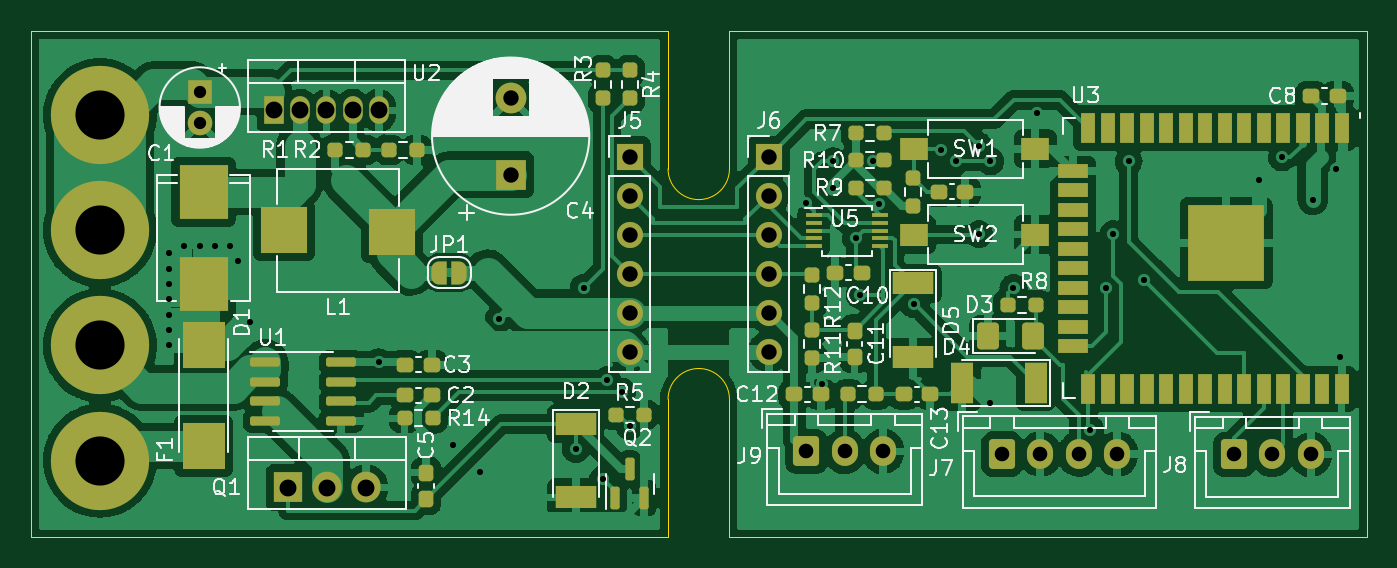
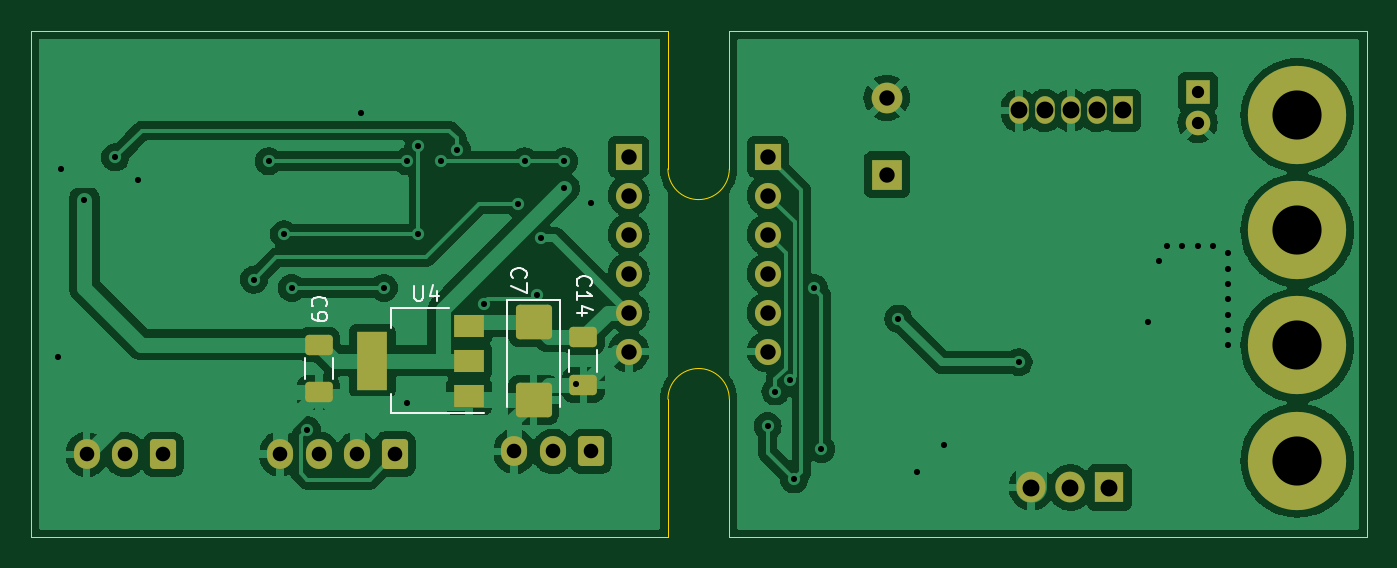
Circuit board: 11 layer files. Board 87.0 x 33.0 mm.
- bottom_copper: batmon-B_Cu.gbl (139523 bytes)
- bottom_mask: batmon-B_Mask.gbs (3161 bytes)
- paste: batmon-B_Paste.gbp (1644 bytes)
- bottom_silk: batmon-B_Silkscreen.gbo (6384 bytes)
- outline: batmon-Edge_Cuts.gm1 (1607 bytes)
- top_copper: batmon-F_Cu.gtl (220604 bytes)
- top_mask: batmon-F_Mask.gts (8450 bytes)
- paste: batmon-F_Paste.gtp (5932 bytes)
- top_silk: batmon-F_Silkscreen.gto (66471 bytes)
- drill: batmon-NPTH.drl (330 bytes)
- drill: batmon-PTH.drl (2049 bytes)

=== bottom_copper: batmon-B_Cu.gbl (139523 bytes, source omitted) ===
=== bottom_mask: batmon-B_Mask.gbs (3161 bytes, source withheld) ===
=== paste: batmon-B_Paste.gbp (1644 bytes, source withheld) ===
=== bottom_silk: batmon-B_Silkscreen.gbo ===
G04 #@! TF.GenerationSoftware,KiCad,Pcbnew,6.0.1-79c1e3a40b~116~ubuntu20.04.1*
G04 #@! TF.CreationDate,2022-01-24T19:15:43+00:00*
G04 #@! TF.ProjectId,batmon,6261746d-6f6e-42e6-9b69-6361645f7063,rev?*
G04 #@! TF.SameCoordinates,Original*
G04 #@! TF.FileFunction,Legend,Bot*
G04 #@! TF.FilePolarity,Positive*
%FSLAX46Y46*%
G04 Gerber Fmt 4.6, Leading zero omitted, Abs format (unit mm)*
G04 Created by KiCad (PCBNEW 6.0.1-79c1e3a40b~116~ubuntu20.04.1) date 2022-01-24 19:15:43*
%MOMM*%
%LPD*%
G01*
G04 APERTURE LIST*
G04 Aperture macros list*
%AMRoundRect*
0 Rectangle with rounded corners*
0 $1 Rounding radius*
0 $2 $3 $4 $5 $6 $7 $8 $9 X,Y pos of 4 corners*
0 Add a 4 corners polygon primitive as box body*
4,1,4,$2,$3,$4,$5,$6,$7,$8,$9,$2,$3,0*
0 Add four circle primitives for the rounded corners*
1,1,$1+$1,$2,$3*
1,1,$1+$1,$4,$5*
1,1,$1+$1,$6,$7*
1,1,$1+$1,$8,$9*
0 Add four rect primitives between the rounded corners*
20,1,$1+$1,$2,$3,$4,$5,0*
20,1,$1+$1,$4,$5,$6,$7,0*
20,1,$1+$1,$6,$7,$8,$9,0*
20,1,$1+$1,$8,$9,$2,$3,0*%
G04 Aperture macros list end*
%ADD10C,0.150000*%
%ADD11C,0.120000*%
%ADD12RoundRect,0.250000X-0.600000X-0.725000X0.600000X-0.725000X0.600000X0.725000X-0.600000X0.725000X0*%
%ADD13O,1.700000X1.950000*%
%ADD14R,1.700000X1.700000*%
%ADD15O,1.700000X1.700000*%
%ADD16R,1.275000X1.800000*%
%ADD17O,1.275000X1.800000*%
%ADD18R,2.000000X2.000000*%
%ADD19C,2.000000*%
%ADD20C,6.400000*%
%ADD21R,1.600000X1.600000*%
%ADD22C,1.600000*%
%ADD23R,1.905000X2.000000*%
%ADD24O,1.905000X2.000000*%
%ADD25RoundRect,0.250000X-0.650000X0.412500X-0.650000X-0.412500X0.650000X-0.412500X0.650000X0.412500X0*%
%ADD26R,2.000000X1.500000*%
%ADD27R,2.000000X3.800000*%
%ADD28RoundRect,0.250000X-0.925000X0.875000X-0.925000X-0.875000X0.925000X-0.875000X0.925000X0.875000X0*%
G04 APERTURE END LIST*
D10*
X216357142Y-116107142D02*
X216404761Y-116059523D01*
X216452380Y-115916666D01*
X216452380Y-115821428D01*
X216404761Y-115678571D01*
X216309523Y-115583333D01*
X216214285Y-115535714D01*
X216023809Y-115488095D01*
X215880952Y-115488095D01*
X215690476Y-115535714D01*
X215595238Y-115583333D01*
X215500000Y-115678571D01*
X215452380Y-115821428D01*
X215452380Y-115916666D01*
X215500000Y-116059523D01*
X215547619Y-116107142D01*
X216452380Y-117059523D02*
X216452380Y-116488095D01*
X216452380Y-116773809D02*
X215452380Y-116773809D01*
X215595238Y-116678571D01*
X215690476Y-116583333D01*
X215738095Y-116488095D01*
X215785714Y-117916666D02*
X216452380Y-117916666D01*
X215404761Y-117678571D02*
X216119047Y-117440476D01*
X216119047Y-118059523D01*
X227011904Y-116096380D02*
X227011904Y-116905904D01*
X226964285Y-117001142D01*
X226916666Y-117048761D01*
X226821428Y-117096380D01*
X226630952Y-117096380D01*
X226535714Y-117048761D01*
X226488095Y-117001142D01*
X226440476Y-116905904D01*
X226440476Y-116096380D01*
X225535714Y-116429714D02*
X225535714Y-117096380D01*
X225773809Y-116048761D02*
X226011904Y-116763047D01*
X225392857Y-116763047D01*
X220607142Y-115583333D02*
X220654761Y-115535714D01*
X220702380Y-115392857D01*
X220702380Y-115297619D01*
X220654761Y-115154761D01*
X220559523Y-115059523D01*
X220464285Y-115011904D01*
X220273809Y-114964285D01*
X220130952Y-114964285D01*
X219940476Y-115011904D01*
X219845238Y-115059523D01*
X219750000Y-115154761D01*
X219702380Y-115297619D01*
X219702380Y-115392857D01*
X219750000Y-115535714D01*
X219797619Y-115583333D01*
X219702380Y-115916666D02*
X219702380Y-116583333D01*
X220702380Y-116154761D01*
X233607142Y-117461333D02*
X233654761Y-117413714D01*
X233702380Y-117270857D01*
X233702380Y-117175619D01*
X233654761Y-117032761D01*
X233559523Y-116937523D01*
X233464285Y-116889904D01*
X233273809Y-116842285D01*
X233130952Y-116842285D01*
X232940476Y-116889904D01*
X232845238Y-116937523D01*
X232750000Y-117032761D01*
X232702380Y-117175619D01*
X232702380Y-117270857D01*
X232750000Y-117413714D01*
X232797619Y-117461333D01*
X233702380Y-117937523D02*
X233702380Y-118128000D01*
X233654761Y-118223238D01*
X233607142Y-118270857D01*
X233464285Y-118366095D01*
X233273809Y-118413714D01*
X232892857Y-118413714D01*
X232797619Y-118366095D01*
X232750000Y-118318476D01*
X232702380Y-118223238D01*
X232702380Y-118032761D01*
X232750000Y-117937523D01*
X232797619Y-117889904D01*
X232892857Y-117842285D01*
X233130952Y-117842285D01*
X233226190Y-117889904D01*
X233273809Y-117937523D01*
X233321428Y-118032761D01*
X233321428Y-118223238D01*
X233273809Y-118318476D01*
X233226190Y-118366095D01*
X233130952Y-118413714D01*
D11*
X216910000Y-120288748D02*
X216910000Y-121711252D01*
X215090000Y-120288748D02*
X215090000Y-121711252D01*
X224750000Y-117590000D02*
X228510000Y-117590000D01*
X228510000Y-124410000D02*
X228510000Y-123150000D01*
X228510000Y-117590000D02*
X228510000Y-118850000D01*
X222500000Y-124410000D02*
X228510000Y-124410000D01*
X217540000Y-117065000D02*
X220960000Y-117065000D01*
X217540000Y-124000000D02*
X217540000Y-117065000D01*
X220960000Y-117065000D02*
X220960000Y-124000000D01*
X234160000Y-120788748D02*
X234160000Y-122211252D01*
X232340000Y-120788748D02*
X232340000Y-122211252D01*
%LPC*%
D12*
X215500000Y-126900000D03*
D13*
X218000000Y-126900000D03*
X220500000Y-126900000D03*
D14*
X213058000Y-107696000D03*
D15*
X213058000Y-110236000D03*
X213058000Y-112776000D03*
X213058000Y-115316000D03*
X213058000Y-117856000D03*
X213058000Y-120396000D03*
D16*
X180850000Y-104695000D03*
D17*
X182550000Y-104695000D03*
X184250000Y-104695000D03*
X185950000Y-104695000D03*
X187650000Y-104695000D03*
D18*
X196250000Y-108867677D03*
D19*
X196250000Y-103867677D03*
D20*
X169500000Y-105000000D03*
D14*
X204000000Y-107696000D03*
D15*
X204000000Y-110236000D03*
X204000000Y-112776000D03*
X204000000Y-115316000D03*
X204000000Y-117856000D03*
X204000000Y-120396000D03*
D20*
X169500000Y-127500000D03*
D21*
X176000000Y-103500000D03*
D22*
X176000000Y-105500000D03*
D12*
X228250000Y-127075000D03*
D13*
X230750000Y-127075000D03*
X233250000Y-127075000D03*
X235750000Y-127075000D03*
D23*
X181750000Y-129250000D03*
D24*
X184290000Y-129250000D03*
X186830000Y-129250000D03*
D20*
X169500000Y-120000000D03*
D12*
X243364000Y-127100000D03*
D13*
X245864000Y-127100000D03*
X248364000Y-127100000D03*
D20*
X169500000Y-112500000D03*
D25*
X216000000Y-119437500D03*
X216000000Y-122562500D03*
D26*
X223450000Y-123300000D03*
D27*
X229750000Y-121000000D03*
D26*
X223450000Y-121000000D03*
X223450000Y-118700000D03*
D28*
X219250000Y-118450000D03*
X219250000Y-123550000D03*
D25*
X233250000Y-119937500D03*
X233250000Y-123062500D03*
M02*

=== outline: batmon-Edge_Cuts.gm1 ===
G04 #@! TF.GenerationSoftware,KiCad,Pcbnew,6.0.1-79c1e3a40b~116~ubuntu20.04.1*
G04 #@! TF.CreationDate,2022-01-24T19:15:43+00:00*
G04 #@! TF.ProjectId,batmon,6261746d-6f6e-42e6-9b69-6361645f7063,rev?*
G04 #@! TF.SameCoordinates,Original*
G04 #@! TF.FileFunction,Profile,NP*
%FSLAX46Y46*%
G04 Gerber Fmt 4.6, Leading zero omitted, Abs format (unit mm)*
G04 Created by KiCad (PCBNEW 6.0.1-79c1e3a40b~116~ubuntu20.04.1) date 2022-01-24 19:15:43*
%MOMM*%
%LPD*%
G01*
G04 APERTURE LIST*
G04 #@! TA.AperFunction,Profile*
%ADD10C,0.050000*%
G04 #@! TD*
G04 APERTURE END LIST*
D10*
X208500000Y-110500000D02*
G75*
G03*
X210500000Y-108500000I1J1999999D01*
G01*
X208500000Y-121500000D02*
G75*
G03*
X206500000Y-123500000I-1J-1999999D01*
G01*
X206500000Y-132500000D02*
X206500000Y-123500000D01*
X210500000Y-123500000D02*
X210500000Y-132500000D01*
X210500000Y-108500000D02*
X210500000Y-99500000D01*
X206500000Y-108500000D02*
G75*
G03*
X208500000Y-110500000I1999999J-1D01*
G01*
X211000000Y-99500000D02*
X210500000Y-99500000D01*
X252000000Y-99500000D02*
X211000000Y-99500000D01*
X206000000Y-99500000D02*
X165000000Y-99500000D01*
X206000000Y-99500000D02*
X206500000Y-99500000D01*
X210500000Y-132500000D02*
X211000000Y-132500000D01*
X252000000Y-132500000D02*
X252000000Y-99500000D01*
X165000000Y-132500000D02*
X206000000Y-132500000D01*
X206000000Y-132500000D02*
X206500000Y-132500000D01*
X210500000Y-123500000D02*
G75*
G03*
X208500000Y-121500000I-1999999J1D01*
G01*
X165000000Y-99500000D02*
X165000000Y-132500000D01*
X211000000Y-132500000D02*
X252000000Y-132500000D01*
X206500000Y-99500000D02*
X206500000Y-108500000D01*
M02*

=== top_copper: batmon-F_Cu.gtl (220604 bytes, source omitted) ===
=== top_mask: batmon-F_Mask.gts (8450 bytes, source omitted) ===
=== paste: batmon-F_Paste.gtp ===
G04 #@! TF.GenerationSoftware,KiCad,Pcbnew,6.0.1-79c1e3a40b~116~ubuntu20.04.1*
G04 #@! TF.CreationDate,2022-01-24T19:15:43+00:00*
G04 #@! TF.ProjectId,batmon,6261746d-6f6e-42e6-9b69-6361645f7063,rev?*
G04 #@! TF.SameCoordinates,Original*
G04 #@! TF.FileFunction,Paste,Top*
G04 #@! TF.FilePolarity,Positive*
%FSLAX46Y46*%
G04 Gerber Fmt 4.6, Leading zero omitted, Abs format (unit mm)*
G04 Created by KiCad (PCBNEW 6.0.1-79c1e3a40b~116~ubuntu20.04.1) date 2022-01-24 19:15:43*
%MOMM*%
%LPD*%
G01*
G04 APERTURE LIST*
G04 Aperture macros list*
%AMRoundRect*
0 Rectangle with rounded corners*
0 $1 Rounding radius*
0 $2 $3 $4 $5 $6 $7 $8 $9 X,Y pos of 4 corners*
0 Add a 4 corners polygon primitive as box body*
4,1,4,$2,$3,$4,$5,$6,$7,$8,$9,$2,$3,0*
0 Add four circle primitives for the rounded corners*
1,1,$1+$1,$2,$3*
1,1,$1+$1,$4,$5*
1,1,$1+$1,$6,$7*
1,1,$1+$1,$8,$9*
0 Add four rect primitives between the rounded corners*
20,1,$1+$1,$2,$3,$4,$5,0*
20,1,$1+$1,$4,$5,$6,$7,0*
20,1,$1+$1,$6,$7,$8,$9,0*
20,1,$1+$1,$8,$9,$2,$3,0*%
G04 Aperture macros list end*
%ADD10R,0.900000X2.000000*%
%ADD11R,2.000000X0.900000*%
%ADD12R,5.000000X5.000000*%
%ADD13RoundRect,0.237500X-0.250000X-0.237500X0.250000X-0.237500X0.250000X0.237500X-0.250000X0.237500X0*%
%ADD14RoundRect,0.237500X-0.237500X0.250000X-0.237500X-0.250000X0.237500X-0.250000X0.237500X0.250000X0*%
%ADD15RoundRect,0.237500X-0.300000X-0.237500X0.300000X-0.237500X0.300000X0.237500X-0.300000X0.237500X0*%
%ADD16R,1.500000X2.700000*%
%ADD17RoundRect,0.150000X-0.825000X-0.150000X0.825000X-0.150000X0.825000X0.150000X-0.825000X0.150000X0*%
%ADD18R,2.700000X1.500000*%
%ADD19RoundRect,0.237500X-0.237500X0.300000X-0.237500X-0.300000X0.237500X-0.300000X0.237500X0.300000X0*%
%ADD20RoundRect,0.237500X0.300000X0.237500X-0.300000X0.237500X-0.300000X-0.237500X0.300000X-0.237500X0*%
%ADD21R,1.800000X1.500000*%
%ADD22RoundRect,0.237500X0.237500X-0.250000X0.237500X0.250000X-0.237500X0.250000X-0.237500X-0.250000X0*%
%ADD23RoundRect,0.237500X0.237500X-0.300000X0.237500X0.300000X-0.237500X0.300000X-0.237500X-0.300000X0*%
%ADD24R,2.800000X3.000000*%
%ADD25R,1.100000X0.250000*%
%ADD26R,3.000000X3.000000*%
%ADD27RoundRect,0.150000X0.150000X-0.587500X0.150000X0.587500X-0.150000X0.587500X-0.150000X-0.587500X0*%
%ADD28R,3.200000X3.500000*%
%ADD29RoundRect,0.237500X0.250000X0.237500X-0.250000X0.237500X-0.250000X-0.237500X0.250000X-0.237500X0*%
%ADD30RoundRect,0.250001X-0.462499X-0.624999X0.462499X-0.624999X0.462499X0.624999X-0.462499X0.624999X0*%
G04 APERTURE END LIST*
D10*
X250365000Y-105830000D03*
X249095000Y-105830000D03*
X247825000Y-105830000D03*
X246555000Y-105830000D03*
X245285000Y-105830000D03*
X244015000Y-105830000D03*
X242745000Y-105830000D03*
X241475000Y-105830000D03*
X240205000Y-105830000D03*
X238935000Y-105830000D03*
X237665000Y-105830000D03*
X236395000Y-105830000D03*
X235125000Y-105830000D03*
X233855000Y-105830000D03*
D11*
X232855000Y-108615000D03*
X232855000Y-109885000D03*
X232855000Y-111155000D03*
X232855000Y-112425000D03*
X232855000Y-113695000D03*
X232855000Y-114965000D03*
X232855000Y-116235000D03*
X232855000Y-117505000D03*
X232855000Y-118775000D03*
X232855000Y-120045000D03*
D10*
X233855000Y-122830000D03*
X235125000Y-122830000D03*
X236395000Y-122830000D03*
X237665000Y-122830000D03*
X238935000Y-122830000D03*
X240205000Y-122830000D03*
X241475000Y-122830000D03*
X242745000Y-122830000D03*
X244015000Y-122830000D03*
X245285000Y-122830000D03*
X246555000Y-122830000D03*
X247825000Y-122830000D03*
X249095000Y-122830000D03*
X250365000Y-122830000D03*
D12*
X242865000Y-113330000D03*
D13*
X184837500Y-107250000D03*
X186662500Y-107250000D03*
D14*
X202250000Y-102087500D03*
X202250000Y-103912500D03*
D15*
X248387500Y-103750000D03*
X250112500Y-103750000D03*
D13*
X218749500Y-106172000D03*
X220574500Y-106172000D03*
D16*
X230444000Y-122428000D03*
X225644000Y-122428000D03*
D17*
X180275000Y-121095000D03*
X180275000Y-122365000D03*
X180275000Y-123635000D03*
X180275000Y-124905000D03*
X185225000Y-124905000D03*
X185225000Y-123635000D03*
X185225000Y-122365000D03*
X185225000Y-121095000D03*
D18*
X222456000Y-115964000D03*
X222456000Y-120764000D03*
D19*
X218646000Y-119025500D03*
X218646000Y-120750500D03*
D14*
X215852000Y-115419500D03*
X215852000Y-117244500D03*
D13*
X189337500Y-124750000D03*
X191162500Y-124750000D03*
D20*
X219112500Y-115250000D03*
X217387500Y-115250000D03*
D21*
X230420000Y-107188000D03*
X222520000Y-107188000D03*
D13*
X218241500Y-123190000D03*
X220066500Y-123190000D03*
D22*
X222456000Y-110894500D03*
X222456000Y-109069500D03*
D23*
X190750000Y-130000000D03*
X190750000Y-128275000D03*
D24*
X176250000Y-126550000D03*
X176250000Y-119950000D03*
D25*
X215988000Y-111522000D03*
X215988000Y-112022000D03*
X215988000Y-112522000D03*
X215988000Y-113022000D03*
X215988000Y-113522000D03*
X220288000Y-113522000D03*
X220288000Y-113022000D03*
X220288000Y-112522000D03*
X220288000Y-112022000D03*
X220288000Y-111522000D03*
D21*
X230420000Y-112776000D03*
X222520000Y-112776000D03*
D15*
X189387500Y-121250000D03*
X191112500Y-121250000D03*
D14*
X204000000Y-102087500D03*
X204000000Y-103912500D03*
D13*
X188337500Y-107250000D03*
X190162500Y-107250000D03*
D14*
X215852000Y-118975500D03*
X215852000Y-120800500D03*
D26*
X181500000Y-112500000D03*
X188500000Y-112600000D03*
D13*
X218749500Y-107950000D03*
X220574500Y-107950000D03*
D27*
X203050000Y-129937500D03*
X204950000Y-129937500D03*
X204000000Y-128062500D03*
D13*
X203087500Y-124500000D03*
X204912500Y-124500000D03*
D28*
X176250000Y-110000000D03*
X176250000Y-116000000D03*
D29*
X220574500Y-109728000D03*
X218749500Y-109728000D03*
D15*
X189387500Y-123250000D03*
X191112500Y-123250000D03*
X221847500Y-123190000D03*
X223572500Y-123190000D03*
X224133500Y-109982000D03*
X225858500Y-109982000D03*
D18*
X200500000Y-125100000D03*
X200500000Y-129900000D03*
D15*
X214735500Y-123190000D03*
X216460500Y-123190000D03*
D13*
X228655500Y-117348000D03*
X230480500Y-117348000D03*
D30*
X227318500Y-119380000D03*
X230293500Y-119380000D03*
M02*

=== top_silk: batmon-F_Silkscreen.gto (66471 bytes, source omitted) ===
=== drill: batmon-NPTH.drl ===
M48
; DRILL file {KiCad 6.0.1-79c1e3a40b~116~ubuntu20.04.1} date Mon 24 Jan 2022 19:15:46 GMT
; FORMAT={-:-/ absolute / inch / decimal}
; #@! TF.CreationDate,2022-01-24T19:15:46+00:00
; #@! TF.GenerationSoftware,Kicad,Pcbnew,6.0.1-79c1e3a40b~116~ubuntu20.04.1
; #@! TF.FileFunction,NonPlated,1,2,NPTH
FMAT,2
INCH
%
G90
G05
T0
M30

=== drill: batmon-PTH.drl ===
M48
; DRILL file {KiCad 6.0.1-79c1e3a40b~116~ubuntu20.04.1} date Mon 24 Jan 2022 19:15:46 GMT
; FORMAT={-:-/ absolute / inch / decimal}
; #@! TF.CreationDate,2022-01-24T19:15:46+00:00
; #@! TF.GenerationSoftware,Kicad,Pcbnew,6.0.1-79c1e3a40b~116~ubuntu20.04.1
; #@! TF.FileFunction,Plated,1,2,PTH
FMAT,2
INCH
; #@! TA.AperFunction,Plated,PTH,ViaDrill
T1C0.0157
; #@! TA.AperFunction,Plated,PTH,ComponentDrill
T2C0.0315
; #@! TA.AperFunction,Plated,PTH,ComponentDrill
T3C0.0374
; #@! TA.AperFunction,Plated,PTH,ComponentDrill
T4C0.0394
; #@! TA.AperFunction,Plated,PTH,ComponentDrill
T5C0.0433
; #@! TA.AperFunction,Plated,PTH,ComponentDrill
T6C0.1260
%
G90
G05
T1
X6.8504Y-4.4882
X6.8504Y-4.5276
X6.8504Y-4.5669
X6.8504Y-4.6063
X6.8504Y-4.6457
X6.8504Y-4.685
X6.8504Y-4.7244
X6.8898Y-4.4685
X6.9291Y-4.4685
X6.9685Y-4.4685
X7.0079Y-4.4685
X7.0276Y-4.5079
X7.0571Y-4.6654
X7.388Y-4.7675
X7.5787Y-4.9803
X7.6476Y-5.0492
X7.6969Y-4.6555
X7.8937Y-4.9902
X7.9134Y-4.5768
X7.9635Y-5.068
X7.9734Y-4.813
X8.0118Y-4.8425
X8.0315Y-4.9311
X8.4843Y-4.3602
X8.5236Y-4.8228
X8.5531Y-4.252
X8.5531Y-4.3209
X8.6122Y-4.4488
X8.622Y-4.5955
X8.655Y-4.252
X8.6711Y-4.3622
X8.7598Y-4.6186
X8.8287Y-4.2224
X8.8681Y-4.252
X8.9272Y-4.2126
X8.9272Y-4.439
X8.9567Y-4.252
X8.9567Y-4.872
X9.0157Y-4.5768
X9.0748Y-4.1279
X9.2126Y-4.9409
X9.252Y-4.5768
X9.2717Y-4.439
X9.311Y-4.252
X9.3491Y-4.5558
X9.6457Y-4.3012
X9.7047Y-4.2421
X9.7835Y-4.3504
X9.8425Y-4.2717
X9.8524Y-4.7539
T2
X6.9291Y-4.0748
X6.9291Y-4.1535
T3
X8.4843Y-4.9961
X8.5827Y-4.9961
X8.6811Y-4.9961
X8.9862Y-5.003
X9.0846Y-5.003
X9.1831Y-5.003
X9.2815Y-5.003
X9.5813Y-5.0039
X9.6797Y-5.0039
X9.7781Y-5.0039
T4
X7.7264Y-4.0893
X7.7264Y-4.2861
X8.0315Y-4.24
X8.0315Y-4.34
X8.0315Y-4.44
X8.0315Y-4.54
X8.0315Y-4.64
X8.0315Y-4.74
X8.3881Y-4.24
X8.3881Y-4.34
X8.3881Y-4.44
X8.3881Y-4.54
X8.3881Y-4.64
X8.3881Y-4.74
T5
X7.1201Y-4.1219
X7.1555Y-5.0886
X7.187Y-4.1219
X7.2539Y-4.1219
X7.2555Y-5.0886
X7.3209Y-4.1219
X7.3555Y-5.0886
X7.3878Y-4.1219
T6
X6.6732Y-4.1339
X6.6732Y-4.4291
X6.6732Y-4.7244
X6.6732Y-5.0197
T0
M30
